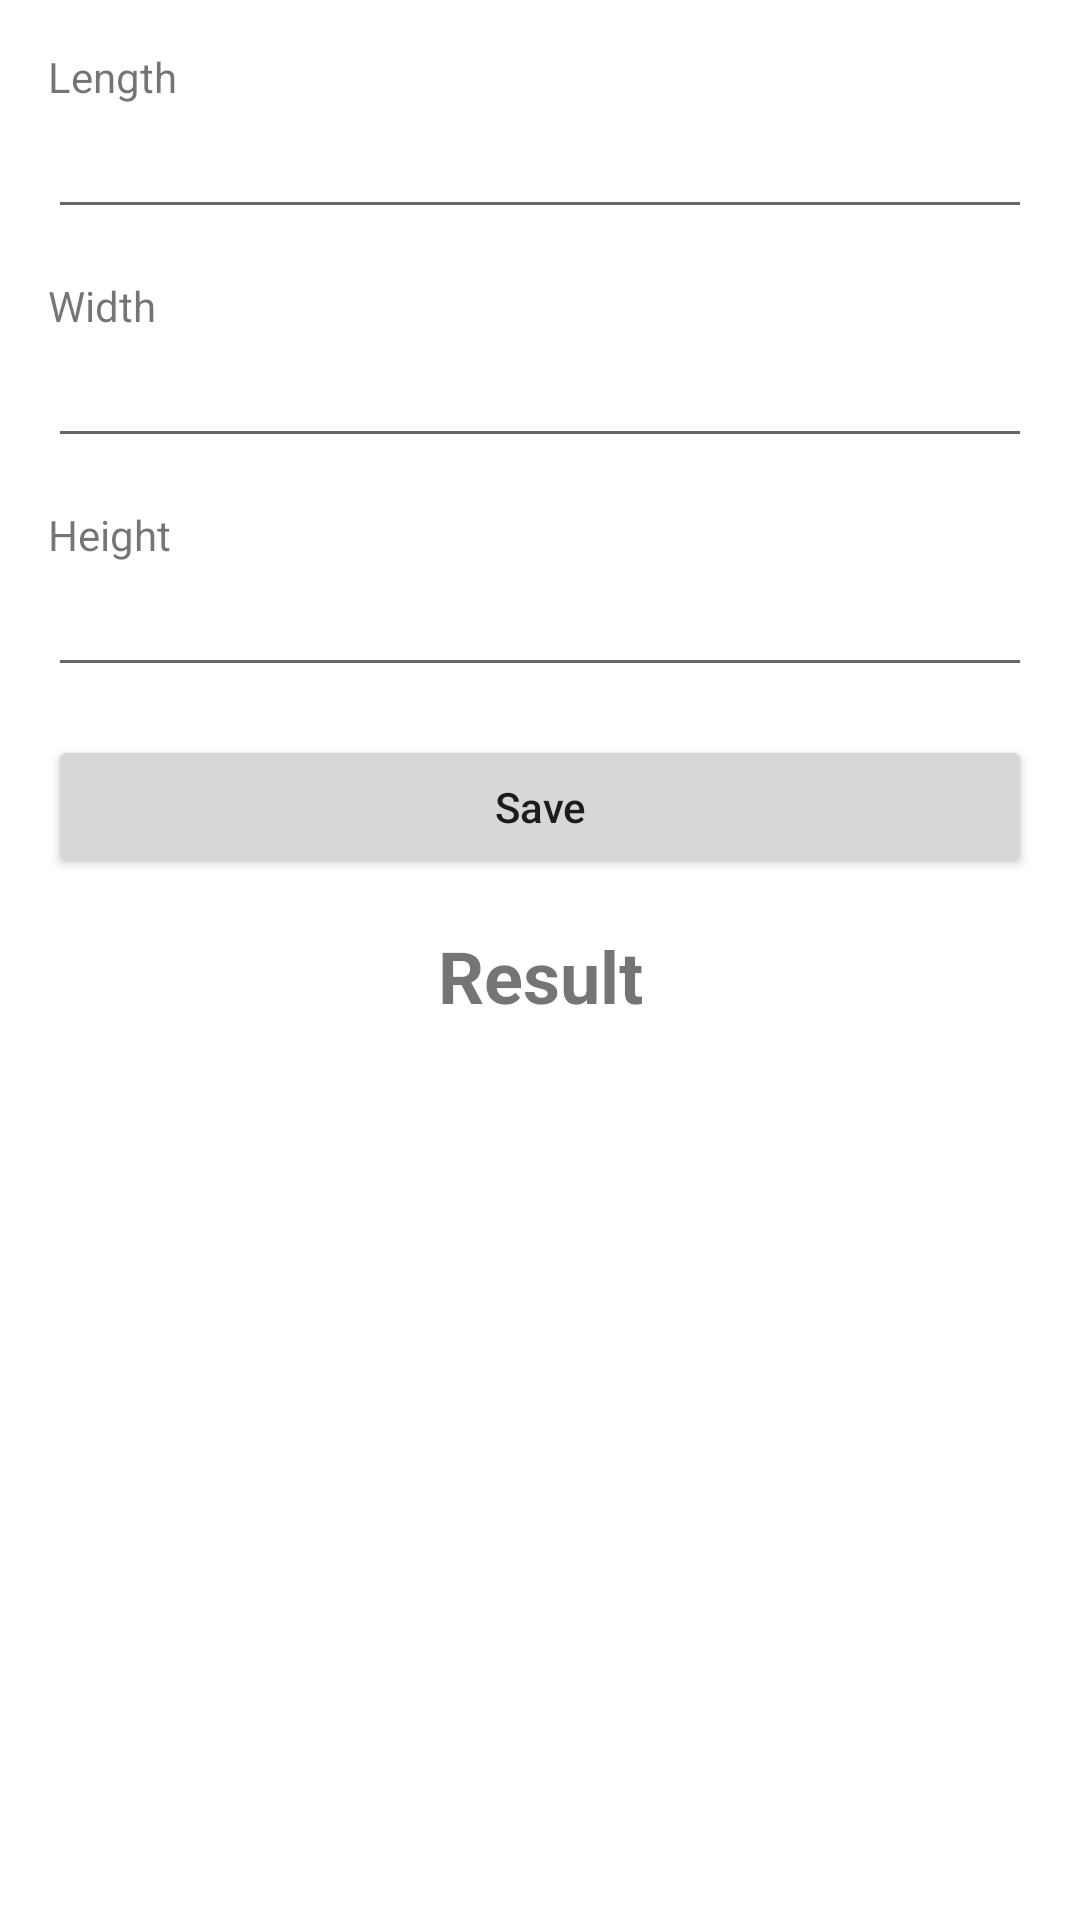

Android layout source for this screen:
<!-- AndroidManifest.xml: application theme Theme.MovieViews -->
<!-- res/layout/activity_main.xml -->
<?xml version="1.0" encoding="utf-8"?>
<LinearLayout xmlns:android="http://schemas.android.com/apk/res/android"
    xmlns:tools="http://schemas.android.com/tools"
    android:layout_width="match_parent"
    android:layout_height="match_parent"
    android:orientation="vertical"
    android:padding="16dp"
    tools:context=".MainActivity">

    <TextView
        android:layout_width="match_parent"
        android:layout_height="wrap_content"
        android:text="@string/lenght" />

    <androidx.appcompat.widget.AppCompatEditText
        android:id="@+id/edt_length"
        android:layout_width="match_parent"
        android:layout_height="wrap_content"
        android:layout_marginBottom="16dp"
        android:inputType="numberDecimal"
        android:lines="1"/>

    <androidx.appcompat.widget.AppCompatTextView
        android:layout_width="match_parent"
        android:layout_height="wrap_content"
        android:text="@string/width"/>

    <androidx.appcompat.widget.AppCompatEditText
        android:id="@+id/edt_width"
        android:layout_width="match_parent"
        android:layout_height="wrap_content"
        android:layout_marginBottom="16dp"
        android:inputType="numberDecimal"
        android:lines="1"/>

    <androidx.appcompat.widget.AppCompatTextView
        android:layout_width="match_parent"
        android:layout_height="wrap_content"
        android:text="@string/height"/>

    <androidx.appcompat.widget.AppCompatEditText
        android:id="@+id/edt_height"
        android:layout_width="match_parent"
        android:layout_height="wrap_content"
        android:layout_marginBottom="16dp"
        android:inputType="numberDecimal"
        android:lines="1"/>

    <androidx.appcompat.widget.AppCompatButton
        android:id="@+id/btn_save"
        android:layout_width="match_parent"
        android:layout_height="wrap_content"
        android:text="@string/save"
        android:textAllCaps="false"/>

    <LinearLayout
        android:layout_width="match_parent"
        android:layout_height="wrap_content"
        android:layout_marginBottom="16dp"
        android:orientation="horizontal">

        <androidx.appcompat.widget.AppCompatButton
            android:id="@+id/btn_calculate_volume"
            android:layout_width="match_parent"
            android:layout_height="wrap_content"
            android:layout_weight="1"
            android:text="@string/calculate_volume"
            android:visibility="gone"
            android:textAllCaps="false"
            tools:visibility="visible"/>

        <androidx.appcompat.widget.AppCompatButton
            android:id="@+id/btn_calculate_circumference"
            android:layout_width="match_parent"
            android:layout_height="wrap_content"
            android:layout_weight="1"
            android:layout_marginStart="8dp"
            android:layout_marginEnd="8dp"
            android:text="@string/calculate_circumference"
            android:textAllCaps="false"
            android:ellipsize="end"
            android:maxLines="2"
            android:visibility="gone"
            tools:visibility="visible"/>

        <androidx.appcompat.widget.AppCompatButton
            android:id="@+id/btn_calculate_surface_area"
            android:layout_width="match_parent"
            android:layout_height="wrap_content"
            android:layout_weight="1"
            android:text="@string/calculate_surface_area"
            android:textAllCaps="false"
            android:visibility="gone"
            tools:visibility="visible"/>

    </LinearLayout>

    <androidx.appcompat.widget.AppCompatTextView
        android:id="@+id/tv_result"
        android:layout_width="match_parent"
        android:layout_height="wrap_content"
        android:layout_marginBottom="16dp"
        android:textAlignment="center"
        android:text="@string/result"
        android:textSize="24sp"
        android:textStyle="bold"
        tools:visibility="visible"/>


</LinearLayout>
<!-- resources referenced by this layout -->
<resources>
  <string name="calculate_circumference">Calculate Circumference</string>
  <string name="calculate_surface_area">Calculate Surface Area</string>
  <string name="calculate_volume">Calculate Volume</string>
  <string name="height">Height</string>
  <string name="lenght">Length</string>
  <string name="result">Result</string>
  <string name="save">Save</string>
  <string name="width">Width</string>
  <style name="Theme.MovieViews" parent="Theme.MaterialComponents.DayNight.DarkActionBar">
          
          <item name="colorPrimary">@color/primary_dark</item>
          <item name="colorPrimaryVariant">@color/primary_light</item>
          <item name="colorOnPrimary">@color/white</item>
          
          <item name="colorSecondary">@color/secondary_dark</item>
          <item name="colorSecondaryVariant">@color/secondary_light</item>
          <item name="colorOnSecondary">@color/black</item>
          
          <item name="android:statusBarColor">?attr/colorPrimaryVariant</item>
          
      </style>
  <color name="primary_dark">#0D253F</color>
  <color name="primary_light">#0D253F</color>
  <color name="white">#FFFFFFFF</color>
  <color name="secondary_dark">#90CEA1</color>
  <color name="secondary_light">#EA9886</color>
  <color name="black">#FF000000</color>
</resources>
